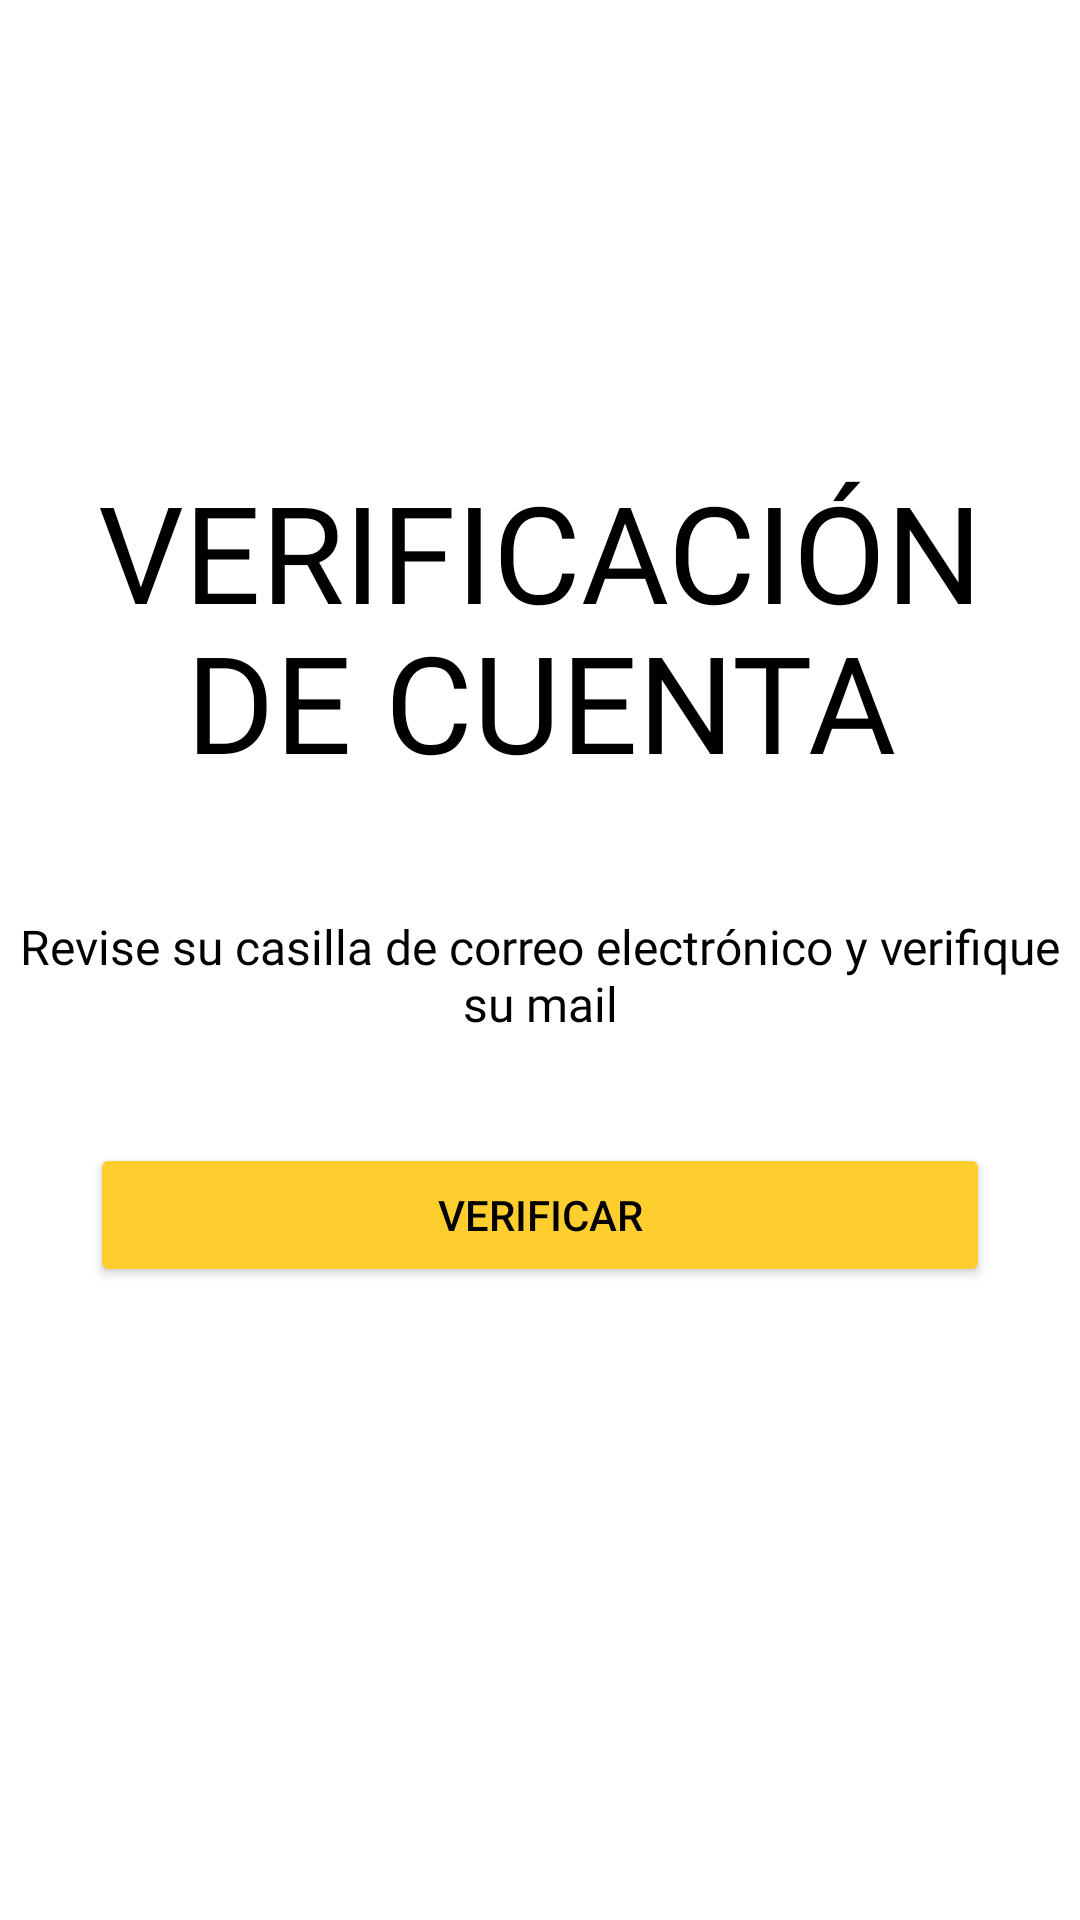

Reconstruct the res/layout file that produces this screen, plus the resources it refers to.
<!-- AndroidManifest.xml: application theme AppTheme -->
<!-- res/layout/fragment_verification.xml -->
<?xml version="1.0" encoding="utf-8"?>
<androidx.constraintlayout.widget.ConstraintLayout xmlns:android="http://schemas.android.com/apk/res/android"
    xmlns:app="http://schemas.android.com/apk/res-auto"
    xmlns:tools="http://schemas.android.com/tools"
    android:layout_width="match_parent"
    android:layout_height="match_parent"
    tools:context=".loginregister_usuario.verification"
    android:background="#ffff"
    android:orientation="vertical">


    <TextView
        android:id="@+id/textView2"
        android:layout_width="match_parent"
        android:layout_height="70dp"
        android:layout_marginTop="165dp"
        android:layout_marginBottom="46dp"
        android:fontFamily="@font/helvetica_now_text_ext_bd_ita"
        android:gravity="center"
        android:text="@string/verificacion"
        android:textColor="@color/colorPrimaryDark"
        android:textSize="45sp"
        app:layout_constraintBottom_toTopOf="@+id/textView"
        app:layout_constraintEnd_toEndOf="parent"
        app:layout_constraintStart_toStartOf="parent"
        app:layout_constraintTop_toTopOf="parent" />

    <TextView
        android:id="@+id/textView1"
        android:layout_width="match_parent"
        android:layout_height="70dp"
        android:layout_marginBottom="46dp"
        android:fontFamily="@font/helvetica_now_text_ext_bd_ita"
        android:gravity="center"
        android:text="@string/de_cuenta"
        android:textColor="@color/colorPrimaryDark"
        android:textSize="45sp"
        app:layout_constraintBottom_toTopOf="@+id/textView"
        app:layout_constraintEnd_toEndOf="parent"
        app:layout_constraintStart_toStartOf="parent"
        app:layout_constraintTop_toBottomOf="@+id/textView2" />


    <TextView
        android:id="@+id/textView"
        android:layout_width="match_parent"
        android:layout_height="61dp"
        android:layout_marginTop="30dp"
        android:layout_marginBottom="42dp"
        android:fontFamily="@font/helvetica_now_text_regular"
        android:gravity="center"
        android:text="@string/codigodesc"
        android:textColor="@color/colorPrimaryDark"
        android:textSize="16sp"
        app:layout_constraintBottom_toTopOf="@+id/verification"
        app:layout_constraintTop_toBottomOf="@+id/textView2"
        tools:layout_editor_absoluteX="0dp" />

    <Button
        android:id="@+id/verification"
        android:layout_width="300dp"
        android:layout_height="48dp"
        android:layout_marginBottom="211dp"
        android:backgroundTint="@color/colorPrimary"
        android:gravity="center"
        android:text="@string/verificar"
        android:textColor="@color/colorPrimaryDark"
        app:layout_constraintBottom_toBottomOf="parent"
        app:layout_constraintEnd_toEndOf="parent"
        app:layout_constraintStart_toStartOf="parent" />


</androidx.constraintlayout.widget.ConstraintLayout>
<!-- resources referenced by this layout -->
<resources>
  <color name="colorPrimary">#fece2f</color>
  <color name="colorPrimaryDark">#000000</color>
  <string name="codigodesc">Revise su casilla de correo electrónico y verifique su mail</string>
  <string name="de_cuenta">DE CUENTA</string>
  <string name="verificacion">VERIFICACIÓN</string>
  <string name="verificar">VERIFICAR</string>
  <style name="AppTheme" parent="Theme.AppCompat.Light.DarkActionBar">
          
          <item name="colorPrimary">@color/colorPrimary</item>
          <item name="colorPrimaryDark">@color/colorPrimaryDark</item>
          <item name="colorAccent">@color/colorAccent</item>
      </style>
  <color name="colorAccent">#000000</color>
</resources>
